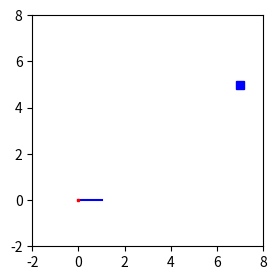

Generate this figure with matplotlib:
import numpy as np
from scipy import integrate
import matplotlib.pyplot as plt
from matplotlib import animation
import random
import copy

class RobotArm:
    def __init__(self,k_p,k_d,target_theta,target_omega,length,max_accel=1,xpos=0,ypos=0,theta_0=0,omega_0=0):
        self.k_p = k_p
        self.k_d = k_d
        self.theta_0 = theta_0
        self.omega_0 = omega_0
        self.theta = theta_0 # initial theta
        self.omega = omega_0 # initial omega
        self.target_theta = target_theta # desired theta at release
        self.target_omega = target_omega # desired omega at release
        self.max_accel = max_accel # maximum allowed angular acceleration

        self.xpos = xpos
        self.ypos = ypos
        self.length = length

    def deriv(self,theta,t): # calculate acceleration to use with PD controller
        theta_diff = min(self.target_theta-self.theta,(np.deg2rad(360)+(self.target_theta-self.theta)))
        accel = self.k_p*(theta_diff) + self.k_d*(self.target_omega-self.omega)
        return [self.omega,np.clip(accel,-self.max_accel,self.max_accel)]

    def at_target(self,theta_tol = np.deg2rad(5),omega_tol = 0.1): # check if state is close enough to target state
        if (np.abs(self.theta-self.target_theta)<theta_tol and np.abs(self.omega - self.target_omega)<omega_tol):
            return True
        return False

    def rot_to_linear(self): # output Cartesian coordinates of the arm's end, and its velocity
        x_out = self.xpos + self.length*np.cos(self.theta)
        y_out = self.ypos + self.length*np.sin(self.theta)
        xdot_out = -self.length*np.sin(self.theta)*self.omega
        ydot_out = self.length*np.cos(self.theta)*self.omega
        return [x_out,y_out,xdot_out,ydot_out]

    def step(self,dt): # propagate arm's motion forward in time
        new_theta,new_omega = integrate.odeint(self.deriv,[self.theta,self.omega],[0,dt])[1]
        self.theta = new_theta
        self.omega = new_omega

        if(self.theta<0):
            self.theta +=np.deg2rad(360)
        if(self.theta>np.deg2rad(360)):
            self.theta -= np.deg2rad(360)

class Projectile:
    def __init__(self,x0,y0,xdot0,ydot0):
        self.x = x0
        self.y = y0
        self.xdot = xdot0
        self.ydot = ydot0
        self.g = 9.81
        self.active = False

    def deriv(self,x,t):
        return [self.xdot,self.ydot,0,-self.g]
    def step(self,dt):
        new_x,new_y,new_xdot,new_ydot = integrate.odeint(self.deriv,[self.x,self.y,self.xdot,self.ydot],[0,dt])[1]
        self.x = new_x
        self.y = new_y
        self.xdot = new_xdot
        self.ydot = new_ydot

def kill_propagate(robotarms,cost_funcs): # kill off worst performing robots and make new ones from the best
    indices = np.asarray(cost_funcs).argsort()
    num_arms = len(robotarms)
    sorted_arms = [None]*num_arms

    for k in range(0,len(robotarms)):
        sorted_arms[k] = robotarms[indices[k]]
    num_arms = len(sorted_arms)
    half_num_arms = num_arms//2 # assume even no. of robot arms
    new_arms = [None]*num_arms
    for a in range(0,num_arms):
        old_arm = sorted_arms[a]
        first_parent = sorted_arms[np.random.randint(0,25)]
        second_parent = sorted_arms[np.random.randint(0,25)]


        new_kp = first_parent.k_p#np.asarray([first_parent.k_p,second_parent.k_p])[np.random.randint(0,2)] * np.random.uniform(0.9, 1.1)
        new_kd = first_parent.k_d#np.asarray([first_parent.k_d,second_parent.k_d])[np.random.randint(0,2)]  * np.random.uniform(0.9, 1.1)
        new_target_theta = np.asarray([first_parent.target_theta,second_parent.target_theta])[np.random.randint(0,2)] + np.random.uniform(np.deg2rad(-5),np.deg2rad(5))
        new_target_omega = np.asarray([first_parent.target_omega,second_parent.target_omega])[np.random.randint(0,2)] + np.random.uniform(-0.5, 0.5)

        if(new_target_theta<0):
            new_target_theta += 2*np.pi

        if(new_target_theta>np.pi*2):
            new_target_theta -= 2*np.pi

        new_arms[a] = RobotArm(new_kp,new_kd,new_target_theta,new_target_omega,first_parent.length,
                                        first_parent.max_accel,first_parent.xpos,first_parent.ypos,first_parent.theta_0,first_parent.omega_0)
    return new_arms
    for a in range(0,num_arms): # replace the worst performers with new ones
        if(a<=half_num_arms):
            new_arms[a] = sorted_arms[a]
            new_arms[a].theta = 0
            new_arms[a].omega = 0
        else:
            better_arm = sorted_arms[a-half_num_arms]
            new_kp = better_arm.k_p*np.random.uniform(0.9,1.1)
            new_kd = better_arm.k_d*np.random.uniform(0.9,1.1)
            new_target_theta = better_arm.target_theta * np.random.uniform(0.9, 1.1)
            new_target_omega = better_arm.target_omega * np.random.uniform(0.9, 1.1)


            new_arms[a] = RobotArm(new_kp,new_kd,new_target_theta,new_target_omega,better_arm.length,
                                        better_arm.max_accel,better_arm.xpos,better_arm.ypos,better_arm.theta_0,better_arm.omega_0)
    return new_arms

def evaluate_cost_func(robotarm,target_x,target_y,dt = 0.05,maxtime = 10): # get the cost function of a single robot arm
    robotarm.theta = 0
    robotarm.omega = 0
    time = 0

    while(not(robotarm.at_target(theta_tol=np.deg2rad(10),omega_tol=0.2))):
        robotarm.step(dt)
        time += dt

        if(time>maxtime): # means the PD controller is not good enough to reach the target position - useless
            return np.sqrt(target_x**2+target_y**2)

    release_time = time
    x,y,xdot,ydot = robotarm.rot_to_linear()

    projectile = Projectile(x,y,xdot,ydot)
    mindist = 10000
    while(projectile.y>=-robotarm.length or (time-release_time)<5): # propagate projectile and see how close it gets to the target
        projectile.step(dt)
        time+=dt
        dist = np.sqrt((projectile.x-target_x)**2 + (projectile.y-target_y)**2)

        if(dist<mindist):
            mindist = dist
    return mindist

max_accel = 20
k_p = 10
k_d = 30
target_theta = np.deg2rad(135)
target_omega = -8
length = 1


target_theta_range = [0,np.pi//2]
target_omega_range = [-10,10]

target_x = 7
target_y = 5

num_arms = 60
generations = 50
robotarms = []

dt = 0.02

for i in range(num_arms):
    target_theta = np.random.uniform(*target_theta_range)
    target_omega = np.random.uniform(*target_omega_range)
    robotarms.append(RobotArm(k_p,k_d,target_theta,target_omega,length,max_accel = max_accel))

for i in range(generations):
    cost_funcs = []
    angles = []
    for j in range(num_arms):
        angles.append(robotarms[j].target_theta)
        cost_funcs.append(evaluate_cost_func(robotarms[j],target_x,target_y,dt=dt))
    print("Generation "+str(i+1)+": Min "+str(min(cost_funcs))+", Max "+str(max(cost_funcs)))
    robotarms = kill_propagate(robotarms,cost_funcs)


cost_funcs = []
for j in range(num_arms):
        cost_funcs.append(evaluate_cost_func(robotarms[j],target_x,target_y,dt=dt))

indices = np.asarray(cost_funcs).argsort()
sorted_arms = [None]*len(indices)

for k in range(0,len(robotarms)):
    sorted_arms[k] = robotarms[indices[k]]

robotarm = sorted_arms[0]
robotarm.theta = 0
robotarm.omega = 0
projectile = Projectile(0,0,0,0)


fig = plt.figure(figsize=[3,3])



ax = plt.axes()
plt.xlim([-2,8])
plt.ylim([-2,8])
armline, = ax.plot([0,robotarm.length], [0,0], "b",ms=2)
ax.plot([target_x],[target_y],"bs")
projectileline, = ax.plot([0],[0],"rs",ms = 2)

def init():
    armline.set_data([0,robotarm.length],[0,0])
    projectileline.set_data([0],[0])
    ax.set_aspect('equal')

    return armline,projectileline,

target_reached = False

def animate(n):
    global target_reached
    robotarm.step(dt)
    x,y,xdot,ydot = robotarm.rot_to_linear()
    armline.set_data([0,x],[0,y])
    if(robotarm.at_target(theta_tol = np.deg2rad(5),omega_tol = 0.5) and not target_reached):
        target_reached = True
        projectile.x = x
        projectile.y = y
        projectile.xdot = xdot
        projectile.ydot = ydot
        print("At target ("+str(np.rad2deg(robotarm.target_theta))+" deg, "+str(robotarm.target_omega)+" rad s^-1)")
    if(target_reached):
        projectile.step(dt)
        projectileline.set_data([projectile.x],[projectile.y])



    return armline,projectileline,
mng = plt.get_current_fig_manager()
mng.resize(300,300)
anim = animation.FuncAnimation(fig, animate, init_func=init,
                               frames=30, interval=50, blit=True, repeat=True)
plt.show()
